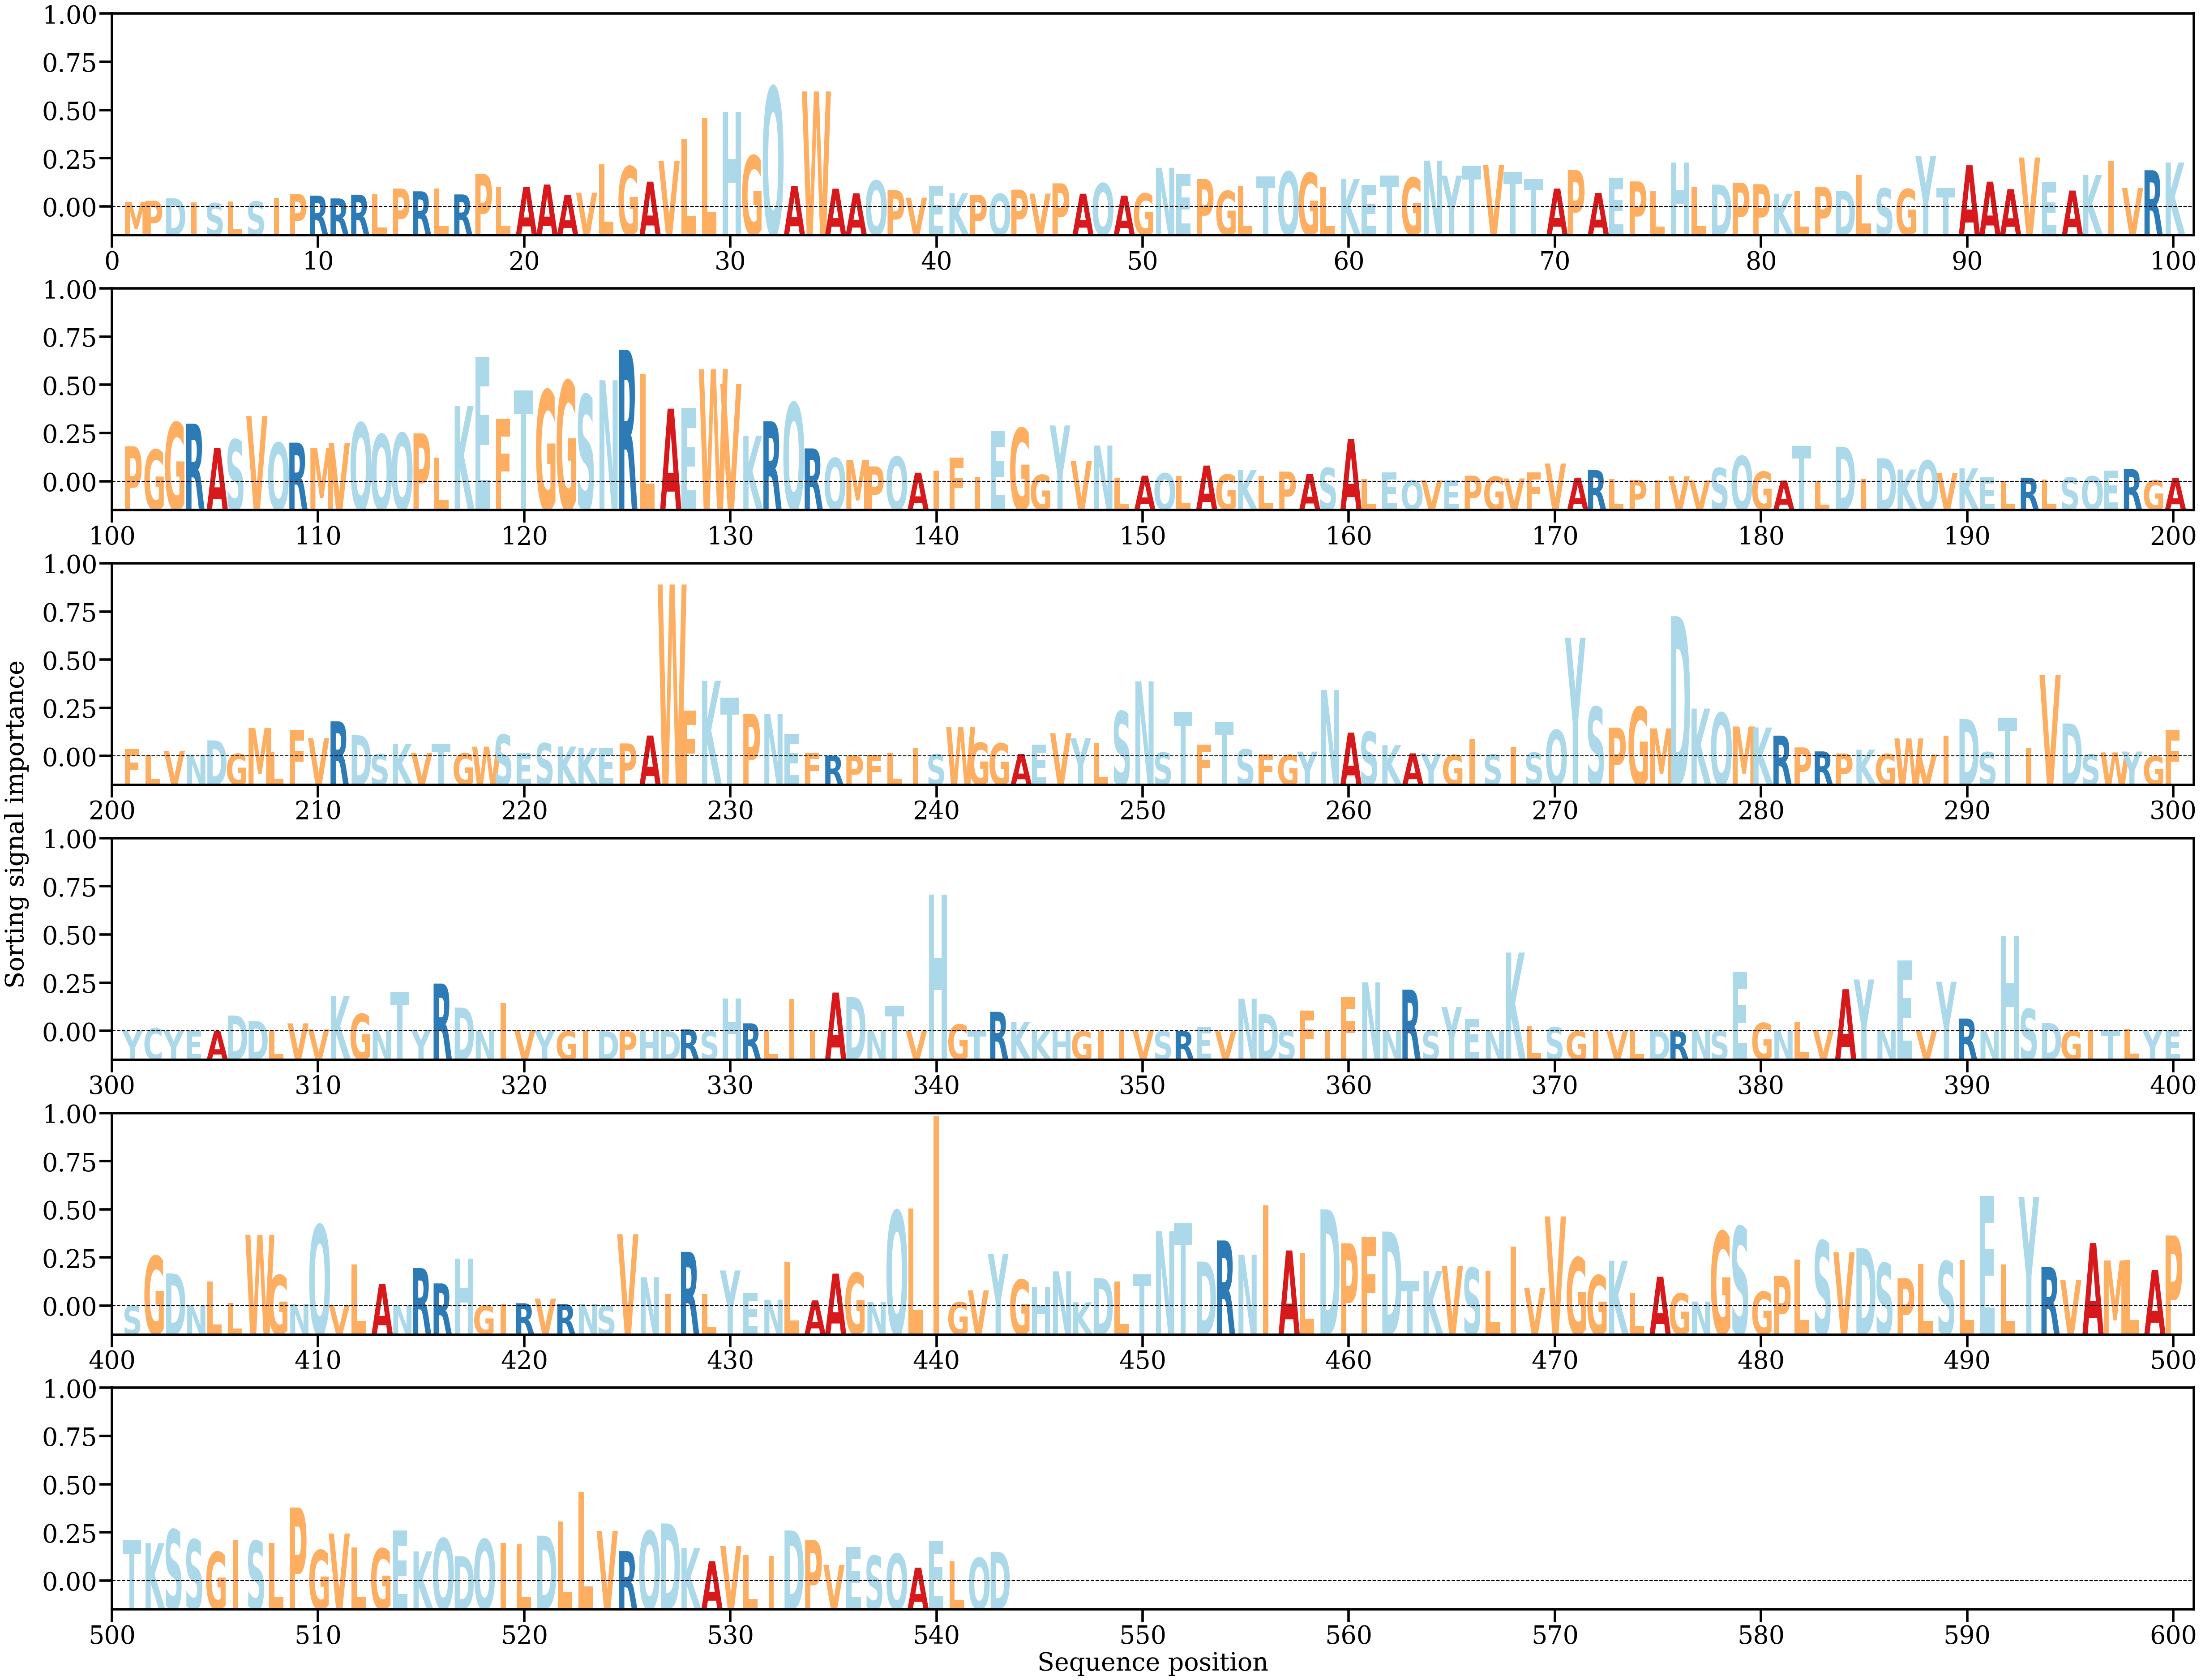

The file beside this chart, header and first rows:
AA, Alpha
M, [0.00033221]
P, [0.00040514]
D, [0.00057357]
I, [0.00028145]
S, [0.00025061]
L, [0.00035003]
S, [0.0003548]
I, [0.00060583]
P, [0.00085017]
R, [0.00074501]
R, [0.0005581]
R, [0.0008041]
L, [0.00083054]
P, [0.00121193]
R, [0.00103113]
L, [0.00122049]
R, [0.00082356]
P, [0.00217705]
L, [0.00134031]
A, [0.00133241]
A, [0.00148067]
A, [0.00080226]
V, [0.00093819]
L, [0.00282013]
G, [0.00268901]
A, [0.00167111]
V, [0.00304288]
L, [0.004529]
L, [0.0059189]
H, [0.00631418]
G, [0.0033973]
Q, [0.00796164]
A, [0.00137999]
W, [0.00766275]
A, [0.00120586]
A, [0.00090088]
Q, [0.00173535]
P, [0.00109774]
V, [0.00060099]
E, [0.00136714]
K, [0.0009025]
P, [0.00079815]
Q, [0.00085959]
P, [0.00113845]
V, [0.00087296]
P, [0.00156039]
A, [0.00086997]
Q, [0.00156117]
A, [0.0007454]
G, [0.00088639]
N, [0.0025936]
E, [0.00215912]
P, [0.0018429]
G, [0.0010548]
L, [0.00139665]
T, [0.00201841]
Q, [0.00233369]
G, [0.00225361]
L, [0.00129595]
K, [0.0018477]
... 483 more rows
